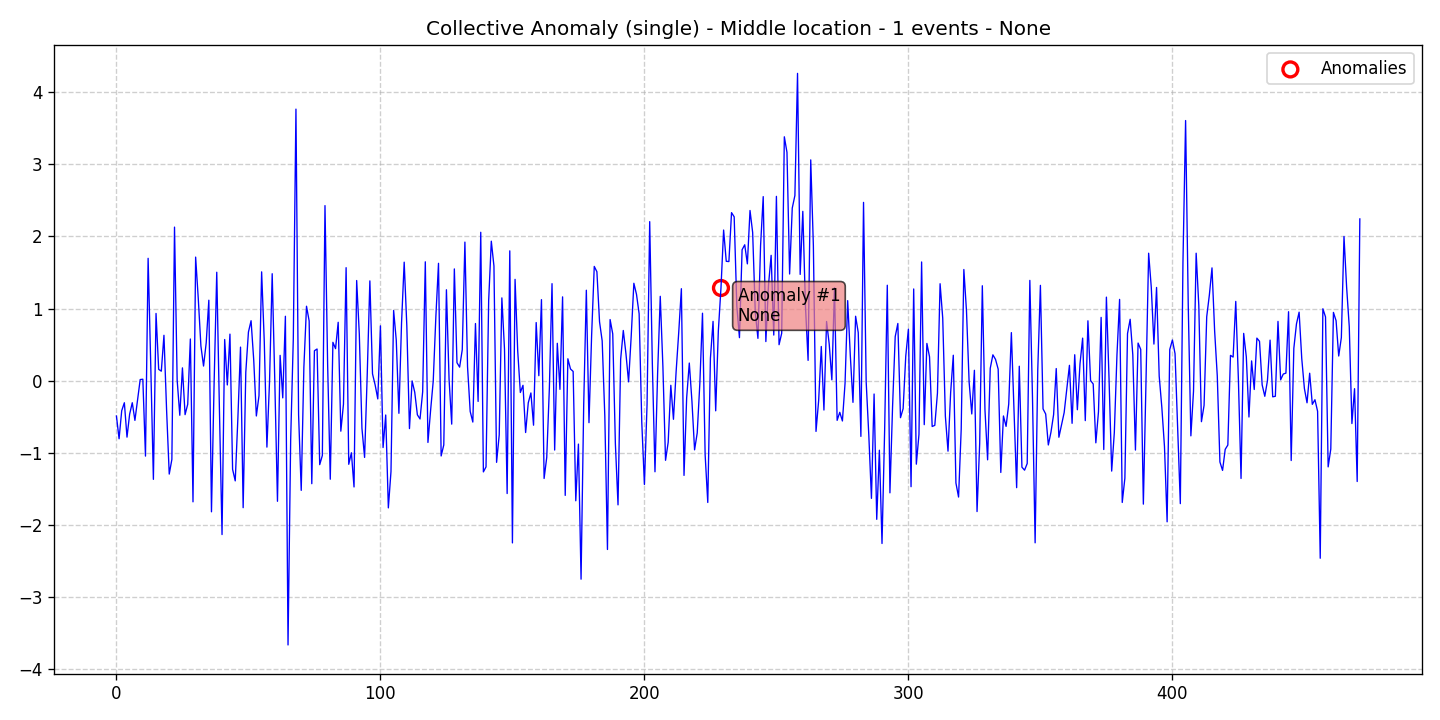

The data file committed next to this chart (first rows):
data, stationary, det_lin_up, det_lin_down, det_quad, det_cubic, det_exp, det_damped, stoc_trend, volatility, single_seas, multiple_seas, point_anom_single, point_anom_multi, collect_anom, context_anom, mean_shift, var_shift, trend_shift, date, is_break, is_anomaly, is_multi, location_beginning
-0.4905, 0, 0, 0, 0, 0, 0, 0, 0, 0, 0, 0, 0, 0, 1, 0, 0, 0, 0, 2020-01-01, 0, 0, 0, 0
-0.8055, 0, 0, 0, 0, 0, 0, 0, 0, 0, 0, 0, 0, 0, 1, 0, 0, 0, 0, 2020-01-02, 0, 0, 0, 0
-0.4163, 0, 0, 0, 0, 0, 0, 0, 0, 0, 0, 0, 0, 0, 1, 0, 0, 0, 0, 2020-01-03, 0, 0, 0, 0
-0.3061, 0, 0, 0, 0, 0, 0, 0, 0, 0, 0, 0, 0, 0, 1, 0, 0, 0, 0, 2020-01-04, 0, 0, 0, 0
-0.7831, 0, 0, 0, 0, 0, 0, 0, 0, 0, 0, 0, 0, 0, 1, 0, 0, 0, 0, 2020-01-05, 0, 0, 0, 0
-0.4646, 0, 0, 0, 0, 0, 0, 0, 0, 0, 0, 0, 0, 0, 1, 0, 0, 0, 0, 2020-01-06, 0, 0, 0, 0
-0.306, 0, 0, 0, 0, 0, 0, 0, 0, 0, 0, 0, 0, 0, 1, 0, 0, 0, 0, 2020-01-07, 0, 0, 0, 0
-0.5508, 0, 0, 0, 0, 0, 0, 0, 0, 0, 0, 0, 0, 0, 1, 0, 0, 0, 0, 2020-01-08, 0, 0, 0, 0
-0.2665, 0, 0, 0, 0, 0, 0, 0, 0, 0, 0, 0, 0, 0, 1, 0, 0, 0, 0, 2020-01-09, 0, 0, 0, 0
0.01521, 0, 0, 0, 0, 0, 0, 0, 0, 0, 0, 0, 0, 0, 1, 0, 0, 0, 0, 2020-01-10, 0, 0, 0, 0
0.01972, 0, 0, 0, 0, 0, 0, 0, 0, 0, 0, 0, 0, 0, 1, 0, 0, 0, 0, 2020-01-11, 0, 0, 0, 0
-1.046, 0, 0, 0, 0, 0, 0, 0, 0, 0, 0, 0, 0, 0, 1, 0, 0, 0, 0, 2020-01-12, 0, 0, 0, 0
1.696, 0, 0, 0, 0, 0, 0, 0, 0, 0, 0, 0, 0, 0, 1, 0, 0, 0, 0, 2020-01-13, 0, 0, 0, 0
0.211, 0, 0, 0, 0, 0, 0, 0, 0, 0, 0, 0, 0, 0, 1, 0, 0, 0, 0, 2020-01-14, 0, 0, 0, 0
-1.368, 0, 0, 0, 0, 0, 0, 0, 0, 0, 0, 0, 0, 0, 1, 0, 0, 0, 0, 2020-01-15, 0, 0, 0, 0
0.9318, 0, 0, 0, 0, 0, 0, 0, 0, 0, 0, 0, 0, 0, 1, 0, 0, 0, 0, 2020-01-16, 0, 0, 0, 0
0.1569, 0, 0, 0, 0, 0, 0, 0, 0, 0, 0, 0, 0, 0, 1, 0, 0, 0, 0, 2020-01-17, 0, 0, 0, 0
0.1314, 0, 0, 0, 0, 0, 0, 0, 0, 0, 0, 0, 0, 0, 1, 0, 0, 0, 0, 2020-01-18, 0, 0, 0, 0
0.6288, 0, 0, 0, 0, 0, 0, 0, 0, 0, 0, 0, 0, 0, 1, 0, 0, 0, 0, 2020-01-19, 0, 0, 0, 0
-0.4096, 0, 0, 0, 0, 0, 0, 0, 0, 0, 0, 0, 0, 0, 1, 0, 0, 0, 0, 2020-01-20, 0, 0, 0, 0
-1.295, 0, 0, 0, 0, 0, 0, 0, 0, 0, 0, 0, 0, 0, 1, 0, 0, 0, 0, 2020-01-21, 0, 0, 0, 0
-1.091, 0, 0, 0, 0, 0, 0, 0, 0, 0, 0, 0, 0, 0, 1, 0, 0, 0, 0, 2020-01-22, 0, 0, 0, 0
2.128, 0, 0, 0, 0, 0, 0, 0, 0, 0, 0, 0, 0, 0, 1, 0, 0, 0, 0, 2020-01-23, 0, 0, 0, 0
0.007145, 0, 0, 0, 0, 0, 0, 0, 0, 0, 0, 0, 0, 0, 1, 0, 0, 0, 0, 2020-01-24, 0, 0, 0, 0
-0.4798, 0, 0, 0, 0, 0, 0, 0, 0, 0, 0, 0, 0, 0, 1, 0, 0, 0, 0, 2020-01-25, 0, 0, 0, 0
0.1772, 0, 0, 0, 0, 0, 0, 0, 0, 0, 0, 0, 0, 0, 1, 0, 0, 0, 0, 2020-01-26, 0, 0, 0, 0
-0.4712, 0, 0, 0, 0, 0, 0, 0, 0, 0, 0, 0, 0, 0, 1, 0, 0, 0, 0, 2020-01-27, 0, 0, 0, 0
-0.3279, 0, 0, 0, 0, 0, 0, 0, 0, 0, 0, 0, 0, 0, 1, 0, 0, 0, 0, 2020-01-28, 0, 0, 0, 0
0.5774, 0, 0, 0, 0, 0, 0, 0, 0, 0, 0, 0, 0, 0, 1, 0, 0, 0, 0, 2020-01-29, 0, 0, 0, 0
-1.68, 0, 0, 0, 0, 0, 0, 0, 0, 0, 0, 0, 0, 0, 1, 0, 0, 0, 0, 2020-01-30, 0, 0, 0, 0
1.713, 0, 0, 0, 0, 0, 0, 0, 0, 0, 0, 0, 0, 0, 1, 0, 0, 0, 0, 2020-01-31, 0, 0, 0, 0
1.137, 0, 0, 0, 0, 0, 0, 0, 0, 0, 0, 0, 0, 0, 1, 0, 0, 0, 0, 2020-02-01, 0, 0, 0, 0
0.4793, 0, 0, 0, 0, 0, 0, 0, 0, 0, 0, 0, 0, 0, 1, 0, 0, 0, 0, 2020-02-02, 0, 0, 0, 0
0.2024, 0, 0, 0, 0, 0, 0, 0, 0, 0, 0, 0, 0, 0, 1, 0, 0, 0, 0, 2020-02-03, 0, 0, 0, 0
0.5232, 0, 0, 0, 0, 0, 0, 0, 0, 0, 0, 0, 0, 0, 1, 0, 0, 0, 0, 2020-02-04, 0, 0, 0, 0
1.115, 0, 0, 0, 0, 0, 0, 0, 0, 0, 0, 0, 0, 0, 1, 0, 0, 0, 0, 2020-02-05, 0, 0, 0, 0
-1.818, 0, 0, 0, 0, 0, 0, 0, 0, 0, 0, 0, 0, 0, 1, 0, 0, 0, 0, 2020-02-06, 0, 0, 0, 0
-0.0347, 0, 0, 0, 0, 0, 0, 0, 0, 0, 0, 0, 0, 0, 1, 0, 0, 0, 0, 2020-02-07, 0, 0, 0, 0
1.503, 0, 0, 0, 0, 0, 0, 0, 0, 0, 0, 0, 0, 0, 1, 0, 0, 0, 0, 2020-02-08, 0, 0, 0, 0
-0.3763, 0, 0, 0, 0, 0, 0, 0, 0, 0, 0, 0, 0, 0, 1, 0, 0, 0, 0, 2020-02-09, 0, 0, 0, 0
-2.133, 0, 0, 0, 0, 0, 0, 0, 0, 0, 0, 0, 0, 0, 1, 0, 0, 0, 0, 2020-02-10, 0, 0, 0, 0
0.57, 0, 0, 0, 0, 0, 0, 0, 0, 0, 0, 0, 0, 0, 1, 0, 0, 0, 0, 2020-02-11, 0, 0, 0, 0
-0.0597, 0, 0, 0, 0, 0, 0, 0, 0, 0, 0, 0, 0, 0, 1, 0, 0, 0, 0, 2020-02-12, 0, 0, 0, 0
0.6449, 0, 0, 0, 0, 0, 0, 0, 0, 0, 0, 0, 0, 0, 1, 0, 0, 0, 0, 2020-02-13, 0, 0, 0, 0
-1.229, 0, 0, 0, 0, 0, 0, 0, 0, 0, 0, 0, 0, 0, 1, 0, 0, 0, 0, 2020-02-14, 0, 0, 0, 0
-1.389, 0, 0, 0, 0, 0, 0, 0, 0, 0, 0, 0, 0, 0, 1, 0, 0, 0, 0, 2020-02-15, 0, 0, 0, 0
-0.5222, 0, 0, 0, 0, 0, 0, 0, 0, 0, 0, 0, 0, 0, 1, 0, 0, 0, 0, 2020-02-16, 0, 0, 0, 0
0.4649, 0, 0, 0, 0, 0, 0, 0, 0, 0, 0, 0, 0, 0, 1, 0, 0, 0, 0, 2020-02-17, 0, 0, 0, 0
-1.761, 0, 0, 0, 0, 0, 0, 0, 0, 0, 0, 0, 0, 0, 1, 0, 0, 0, 0, 2020-02-18, 0, 0, 0, 0
0.116, 0, 0, 0, 0, 0, 0, 0, 0, 0, 0, 0, 0, 0, 1, 0, 0, 0, 0, 2020-02-19, 0, 0, 0, 0
0.6736, 0, 0, 0, 0, 0, 0, 0, 0, 0, 0, 0, 0, 0, 1, 0, 0, 0, 0, 2020-02-20, 0, 0, 0, 0
0.8309, 0, 0, 0, 0, 0, 0, 0, 0, 0, 0, 0, 0, 0, 1, 0, 0, 0, 0, 2020-02-21, 0, 0, 0, 0
0.2894, 0, 0, 0, 0, 0, 0, 0, 0, 0, 0, 0, 0, 0, 1, 0, 0, 0, 0, 2020-02-22, 0, 0, 0, 0
-0.4896, 0, 0, 0, 0, 0, 0, 0, 0, 0, 0, 0, 0, 0, 1, 0, 0, 0, 0, 2020-02-23, 0, 0, 0, 0
-0.2089, 0, 0, 0, 0, 0, 0, 0, 0, 0, 0, 0, 0, 0, 1, 0, 0, 0, 0, 2020-02-24, 0, 0, 0, 0
1.508, 0, 0, 0, 0, 0, 0, 0, 0, 0, 0, 0, 0, 0, 1, 0, 0, 0, 0, 2020-02-25, 0, 0, 0, 0
0.5413, 0, 0, 0, 0, 0, 0, 0, 0, 0, 0, 0, 0, 0, 1, 0, 0, 0, 0, 2020-02-26, 0, 0, 0, 0
-0.9213, 0, 0, 0, 0, 0, 0, 0, 0, 0, 0, 0, 0, 0, 1, 0, 0, 0, 0, 2020-02-27, 0, 0, 0, 0
-0.00381, 0, 0, 0, 0, 0, 0, 0, 0, 0, 0, 0, 0, 0, 1, 0, 0, 0, 0, 2020-02-28, 0, 0, 0, 0
1.482, 0, 0, 0, 0, 0, 0, 0, 0, 0, 0, 0, 0, 0, 1, 0, 0, 0, 0, 2020-02-29, 0, 0, 0, 0
... 412 more rows
